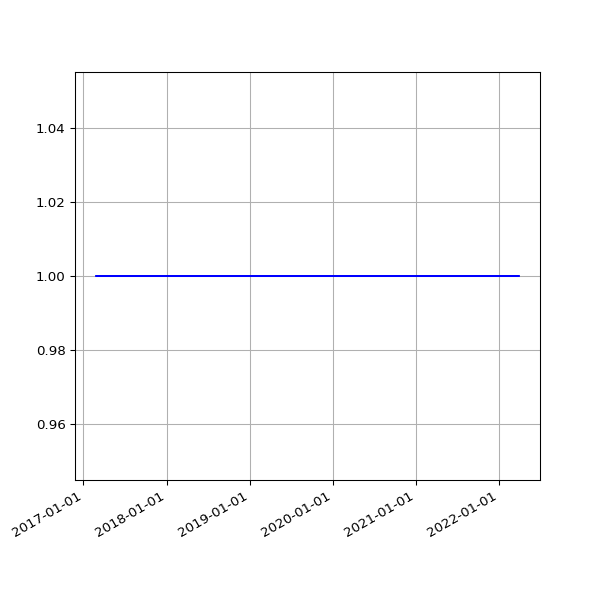

The table this chart was drawn from, first rows:
date, value
2017-02-26 04:48:39 +0000, 1
2017-02-27 04:51:52 +0000, 1
2017-02-28 04:54:52 +0000, 1
2017-03-01 04:56:47 +0000, 1
2017-03-02 04:52:09 +0000, 1
2017-03-03 04:50:16 +0000, 1
2017-03-04 04:52:18 +0000, 1
2017-03-05 05:53:50 +0000, 1
2017-03-06 04:50:07 +0000, 1
2017-03-07 04:53:22 +0000, 1
2017-03-08 04:52:15 +0000, 1
2017-03-09 04:56:14 +0000, 1
2017-03-10 05:12:14 +0000, 1
2017-03-11 04:48:35 +0000, 1
2017-03-12 04:50:46 +0000, 1
2017-03-13 04:50:53 +0000, 1
2017-03-14 04:54:45 +0000, 1
2017-03-15 05:06:17 +0000, 1
2017-03-16 04:54:40 +0000, 1
2017-03-17 04:55:36 +0000, 1
2017-03-18 05:20:46 +0000, 1
2017-03-19 04:50:40 +0000, 1
2017-03-20 04:49:47 +0000, 1
2017-03-21 04:49:18 +0000, 1
2017-03-22 04:52:30 +0000, 1
2017-03-23 05:09:15 +0000, 1
2017-03-24 04:52:10 +0000, 1
2017-03-25 04:48:52 +0000, 1
2017-03-26 04:50:08 +0100, 1
2017-03-27 04:56:38 +0100, 1
2017-03-28 04:56:11 +0100, 1
2017-03-29 05:47:37 +0100, 1
2017-03-30 05:00:36 +0100, 1
2017-03-31 05:07:39 +0100, 1
2017-04-01 04:57:30 +0100, 1
2017-04-02 04:57:21 +0100, 1
2017-04-03 04:58:56 +0100, 1
2017-04-04 04:56:33 +0100, 1
2017-04-05 04:56:08 +0100, 1
2017-04-06 04:59:05 +0100, 1
2017-04-07 04:57:54 +0100, 1
2017-04-08 04:55:56 +0100, 1
2017-04-09 04:57:11 +0100, 1
2017-04-10 04:55:46 +0100, 1
2017-04-11 04:59:51 +0100, 1
2017-04-12 04:56:22 +0100, 1
2017-04-13 04:58:49 +0100, 1
2017-04-14 04:57:13 +0100, 1
2017-04-15 04:57:19 +0100, 1
2017-04-16 04:57:07 +0100, 1
2017-04-17 04:58:36 +0100, 1
2017-04-18 05:01:35 +0100, 1
2017-04-19 04:58:22 +0100, 1
2017-04-20 05:01:55 +0100, 1
2017-04-21 04:58:20 +0100, 1
2017-04-22 04:58:08 +0100, 1
2017-04-23 04:58:41 +0100, 1
2017-04-24 04:55:37 +0100, 1
2017-04-25 04:59:39 +0100, 1
2017-04-26 04:52:25 +0100, 1
... 1,304 more rows
